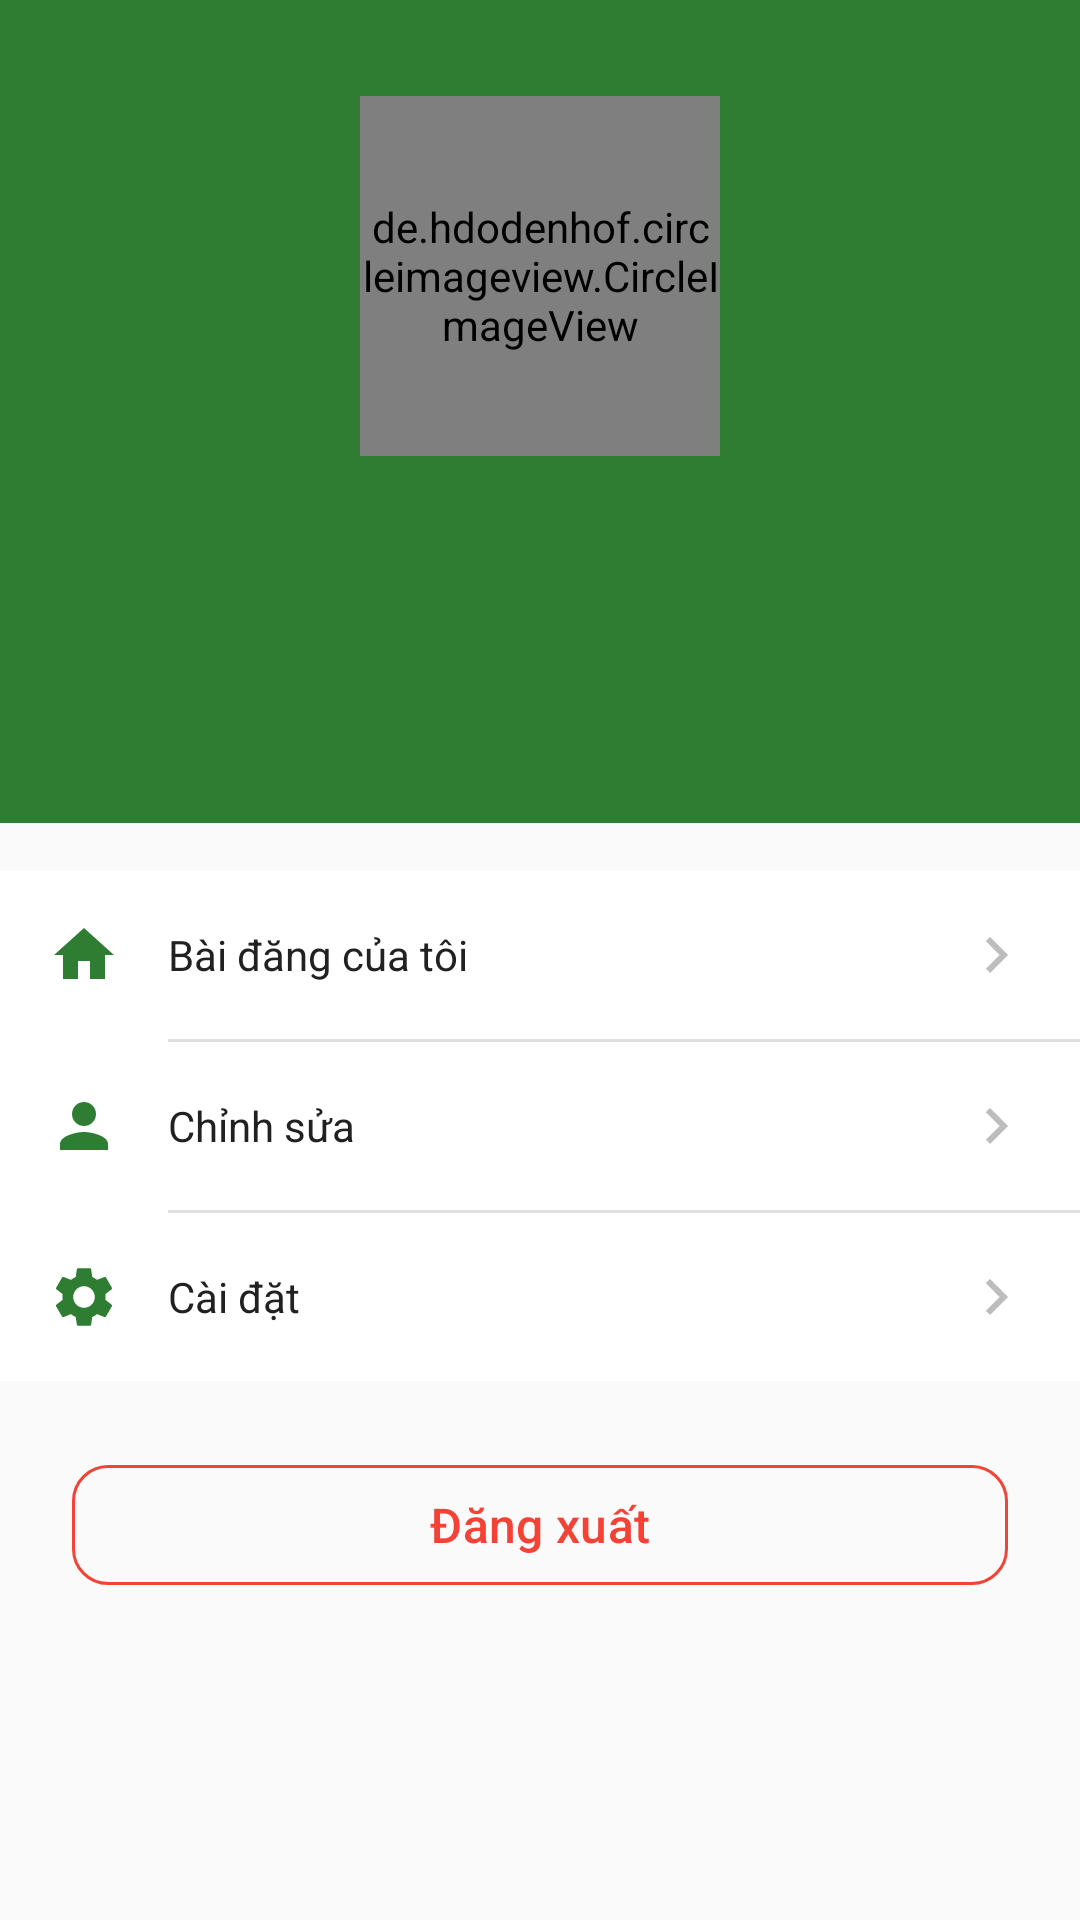

Write the Android layout XML for this screen, with the resource values it uses.
<!-- AndroidManifest.xml: application theme Theme.AgriConnect -->
<!-- res/layout/fragment_profile.xml -->
<?xml version="1.0" encoding="utf-8"?>
<ScrollView xmlns:android="http://schemas.android.com/apk/res/android"
    xmlns:app="http://schemas.android.com/apk/res-auto"
    xmlns:tools="http://schemas.android.com/tools"
    android:layout_width="match_parent"
    android:layout_height="match_parent"
    android:background="@color/background"
    tools:context=".ui.profile.ProfileFragment">

    <LinearLayout
        android:layout_width="match_parent"
        android:layout_height="wrap_content"
        android:orientation="vertical">

        
        <LinearLayout
            android:layout_width="match_parent"
            android:layout_height="wrap_content"
            android:background="@color/primary"
            android:gravity="center_horizontal"
            android:orientation="vertical"
            android:paddingTop="@dimen/spacing_xl"
            android:paddingBottom="@dimen/spacing_lg">

            
            <de.hdodenhof.circleimageview.CircleImageView
                android:id="@+id/ivAvatar"
                android:layout_width="@dimen/avatar_profile"
                android:layout_height="@dimen/avatar_profile"
                android:src="@drawable/ic_profile"
                app:civ_border_color="@color/white"
                app:civ_border_width="3dp" />

            
            <LinearLayout
                android:layout_width="wrap_content"
                android:layout_height="wrap_content"
                android:layout_marginTop="@dimen/spacing_md"
                android:gravity="center_vertical">

                <TextView
                    android:id="@+id/tvUserName"
                    android:layout_width="wrap_content"
                    android:layout_height="wrap_content"
                    android:textColor="@color/white"
                    android:textSize="@dimen/text_xl"
                    android:textStyle="bold"
                    tools:text="Nguyễn Văn A" />

                <ImageView
                    android:id="@+id/ivVerified"
                    android:layout_width="@dimen/icon_md"
                    android:layout_height="@dimen/icon_md"
                    android:layout_marginStart="@dimen/spacing_xs"
                    android:src="@drawable/ic_check_circle"
                    android:visibility="visible"
                    app:tint="@color/white" />
            </LinearLayout>

            
            <TextView
                android:id="@+id/tvRole"
                android:layout_width="wrap_content"
                android:layout_height="wrap_content"
                android:layout_marginTop="@dimen/spacing_xs"
                android:background="@drawable/bg_badge"
                android:backgroundTint="@color/primary_dark"
                android:paddingHorizontal="@dimen/spacing_md"
                android:paddingVertical="@dimen/spacing_xs"
                android:textColor="@color/white"
                android:textSize="@dimen/text_sm"
                tools:text="Nông dân" />

            
            <TextView
                android:id="@+id/tvPhone"
                android:layout_width="wrap_content"
                android:layout_height="wrap_content"
                android:layout_marginTop="@dimen/spacing_sm"
                android:textColor="@color/white"
                android:textSize="@dimen/text_body"
                android:alpha="0.8"
                tools:text="0912 345 678" />
        </LinearLayout>

        
        <LinearLayout
            android:layout_width="match_parent"
            android:layout_height="wrap_content"
            android:layout_marginTop="@dimen/spacing_md"
            android:background="@color/surface"
            android:orientation="vertical">

            
            <LinearLayout
                android:id="@+id/btnMyPosts"
                android:layout_width="match_parent"
                android:layout_height="wrap_content"
                android:background="?attr/selectableItemBackground"
                android:gravity="center_vertical"
                android:padding="@dimen/spacing_md">

                <ImageView
                    android:layout_width="@dimen/icon_md"
                    android:layout_height="@dimen/icon_md"
                    android:src="@drawable/ic_home"
                    app:tint="@color/primary" />

                <TextView
                    android:layout_width="0dp"
                    android:layout_height="wrap_content"
                    android:layout_marginStart="@dimen/spacing_md"
                    android:layout_weight="1"
                    android:text="@string/my_posts"
                    android:textColor="@color/text_primary"
                    android:textSize="@dimen/text_body" />

                <ImageView
                    android:layout_width="@dimen/icon_md"
                    android:layout_height="@dimen/icon_md"
                    android:src="@drawable/ic_arrow_forward"
                    app:tint="@color/text_hint" />
            </LinearLayout>

            <View
                android:layout_width="match_parent"
                android:layout_height="1dp"
                android:layout_marginStart="56dp"
                android:background="@color/divider" />

            
            <LinearLayout
                android:id="@+id/btnEditProfile"
                android:layout_width="match_parent"
                android:layout_height="wrap_content"
                android:background="?attr/selectableItemBackground"
                android:gravity="center_vertical"
                android:padding="@dimen/spacing_md">

                <ImageView
                    android:layout_width="@dimen/icon_md"
                    android:layout_height="@dimen/icon_md"
                    android:src="@drawable/ic_profile"
                    app:tint="@color/primary" />

                <TextView
                    android:layout_width="0dp"
                    android:layout_height="wrap_content"
                    android:layout_marginStart="@dimen/spacing_md"
                    android:layout_weight="1"
                    android:text="@string/edit_profile"
                    android:textColor="@color/text_primary"
                    android:textSize="@dimen/text_body" />

                <ImageView
                    android:layout_width="@dimen/icon_md"
                    android:layout_height="@dimen/icon_md"
                    android:src="@drawable/ic_arrow_forward"
                    app:tint="@color/text_hint" />
            </LinearLayout>

            <View
                android:layout_width="match_parent"
                android:layout_height="1dp"
                android:layout_marginStart="56dp"
                android:background="@color/divider" />

            
            <LinearLayout
                android:id="@+id/btnSettings"
                android:layout_width="match_parent"
                android:layout_height="wrap_content"
                android:background="?attr/selectableItemBackground"
                android:gravity="center_vertical"
                android:padding="@dimen/spacing_md">

                <ImageView
                    android:layout_width="@dimen/icon_md"
                    android:layout_height="@dimen/icon_md"
                    android:src="@drawable/ic_settings"
                    app:tint="@color/primary" />

                <TextView
                    android:layout_width="0dp"
                    android:layout_height="wrap_content"
                    android:layout_marginStart="@dimen/spacing_md"
                    android:layout_weight="1"
                    android:text="@string/settings"
                    android:textColor="@color/text_primary"
                    android:textSize="@dimen/text_body" />

                <ImageView
                    android:layout_width="@dimen/icon_md"
                    android:layout_height="@dimen/icon_md"
                    android:src="@drawable/ic_arrow_forward"
                    app:tint="@color/text_hint" />
            </LinearLayout>
        </LinearLayout>

        
        <com.google.android.material.button.MaterialButton
            android:id="@+id/btnLogout"
            style="@style/SecondaryButton"
            android:layout_width="match_parent"
            android:layout_height="@dimen/button_height"
            android:layout_margin="@dimen/spacing_lg"
            android:text="@string/logout"
            android:textColor="@color/error"
            app:strokeColor="@color/error"
            app:cornerRadius="@dimen/radius_lg" />

    </LinearLayout>
</ScrollView>
<!-- resources referenced by this layout -->
<resources>
  <color name="background">#FAFAFA</color>
  <color name="divider">#E0E0E0</color>
  <color name="error">#F44336</color>
  <color name="primary">#2E7D32</color>
  <color name="primary_dark">#1B5E20</color>
  <color name="surface">#FFFFFF</color>
  <color name="text_hint">#BDBDBD</color>
  <color name="text_primary">#212121</color>
  <color name="white">#FFFFFFFF</color>
  <dimen name="avatar_profile">120dp</dimen>
  <dimen name="button_height">48dp</dimen>
  <dimen name="icon_md">24dp</dimen>
  <dimen name="radius_lg">12dp</dimen>
  <dimen name="spacing_lg">24dp</dimen>
  <dimen name="spacing_md">16dp</dimen>
  <dimen name="spacing_sm">8dp</dimen>
  <dimen name="spacing_xl">32dp</dimen>
  <dimen name="spacing_xs">4dp</dimen>
  <dimen name="text_body">14sp</dimen>
  <dimen name="text_sm">12sp</dimen>
  <dimen name="text_xl">20sp</dimen>
  <!-- drawable ic_arrow_forward (drawable) -->
  <?xml version="1.0" encoding="utf-8"?>
  <vector xmlns:android="http://schemas.android.com/apk/res/android"
      android:width="24dp"
      android:height="24dp"
      android:viewportWidth="24"
      android:viewportHeight="24">
      <path
          android:fillColor="#757575"
          android:pathData="M8.59,16.59L13.17,12L8.59,7.41L10,6L16,12L10,18L8.59,16.59Z"/>
  </vector>
  <!-- drawable ic_home (drawable) -->
  <?xml version="1.0" encoding="utf-8"?>
  <vector xmlns:android="http://schemas.android.com/apk/res/android"
      android:width="24dp"
      android:height="24dp"
      android:viewportWidth="24"
      android:viewportHeight="24">
      <path
          android:fillColor="#757575"
          android:pathData="M10,20V14H14V20H19V12H22L12,3L2,12H5V20H10Z"/>
  </vector>
  <!-- drawable ic_profile (drawable) -->
  <?xml version="1.0" encoding="utf-8"?>
  <vector xmlns:android="http://schemas.android.com/apk/res/android"
      android:width="24dp"
      android:height="24dp"
      android:viewportWidth="24"
      android:viewportHeight="24">
      <path
          android:fillColor="#757575"
          android:pathData="M12,12C14.21,12 16,10.21 16,8C16,5.79 14.21,4 12,4C9.79,4 8,5.79 8,8C8,10.21 9.79,12 12,12ZM12,14C9.33,14 4,15.34 4,18V20H20V18C20,15.34 14.67,14 12,14Z"/>
  </vector>
  <string name="edit_profile">Chỉnh sửa</string>
  <string name="logout">Đăng xuất</string>
  <string name="my_posts">Bài đăng của tôi</string>
  <string name="settings">Cài đặt</string>
  <style name="SecondaryButton" parent="Widget.Material3.Button.OutlinedButton">
          <item name="android:layout_height">@dimen/button_height</item>
          <item name="cornerRadius">@dimen/radius_lg</item>
          <item name="strokeColor">@color/primary</item>
          <item name="android:textColor">@color/primary</item>
          <item name="android:textSize">@dimen/text_md</item>
          <item name="android:textAllCaps">false</item>
      </style>
  <style name="Theme.AgriConnect" parent="Base.Theme.AgriConnect" />
  <dimen name="text_md">16sp</dimen>
  <color name="primary_variant">#388E3C</color>
  <color name="text_on_primary">#FFFFFF</color>
  <color name="secondary">#1976D2</color>
  <color name="secondary_dark">#1565C0</color>
  <color name="surface_variant">#F5F5F5</color>
</resources>
